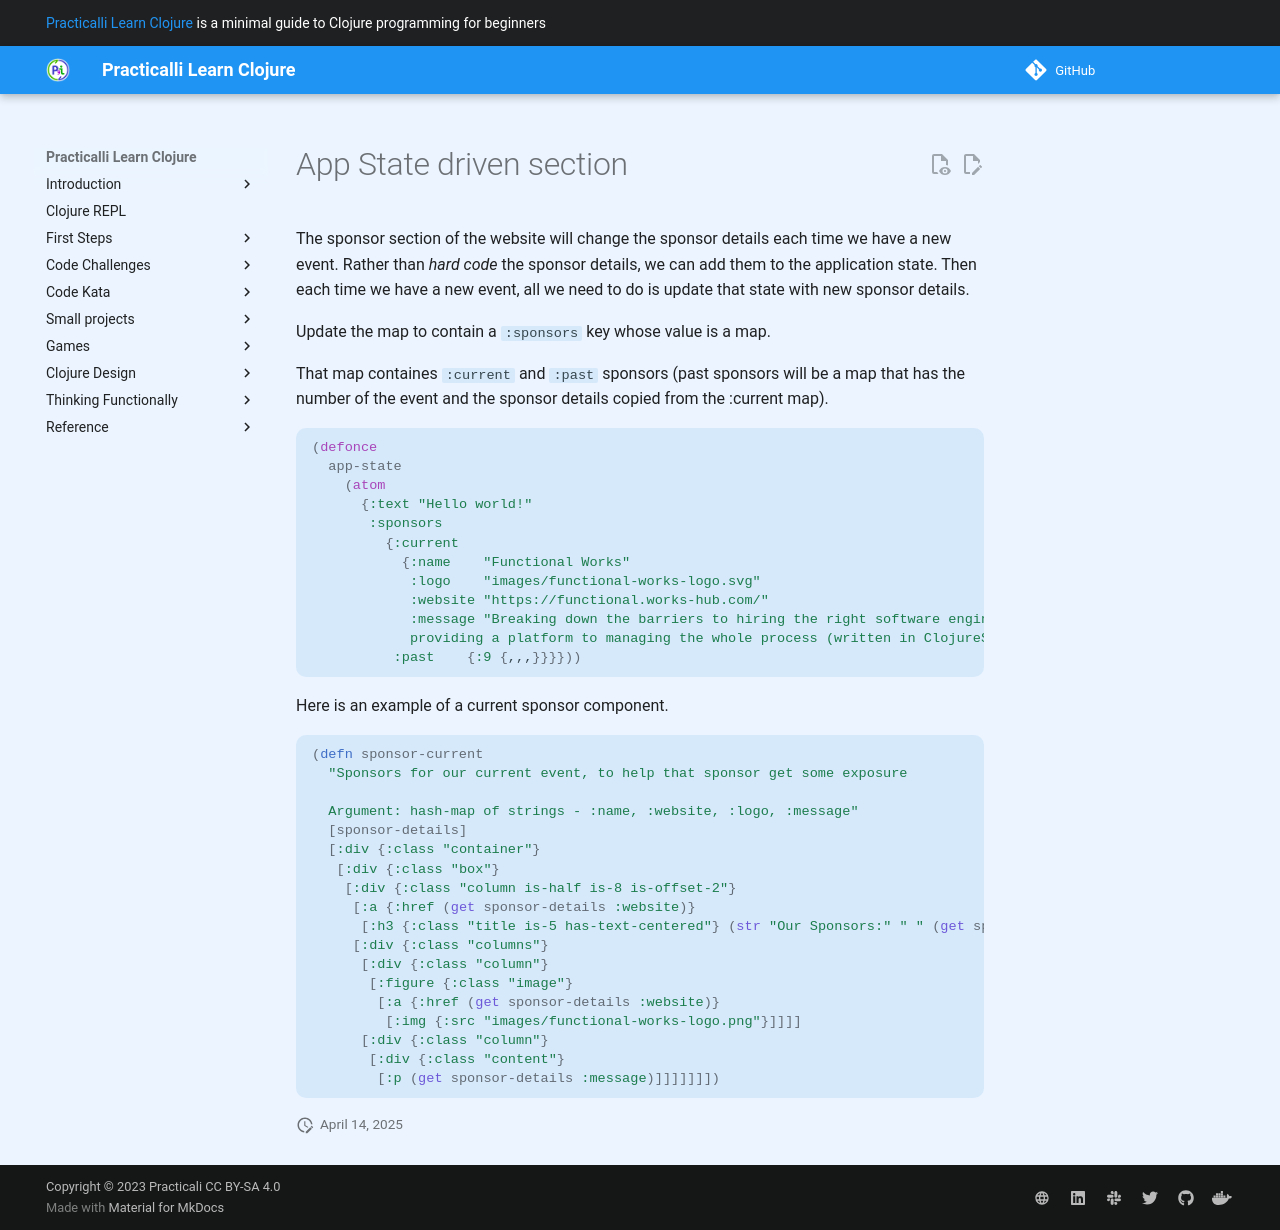

repository: practicalli/learn-clojure · page: additional-projects/clojurebridge-website/app-state-section/index.html · generator: mkdocs

# App State driven section

The sponsor section of the website will change the sponsor details each time we have a new event.  Rather than _hard code_ the sponsor details, we can add them to the application state.  Then each time we have a new event, all we need to do is update that state with new sponsor details.

Update the map to contain a `:sponsors` key whose value is a map.

That map containes `:current` and `:past` sponsors (past sponsors will be a map that has the number of the event and the sponsor details copied from the :current map).

```clojure
(defonce
  app-state
    (atom
      {:text "Hello world!"
       :sponsors
         {:current
           {:name    "Functional Works"
            :logo    "images/functional-works-logo.svg"
            :website "https://functional.works-hub.com/"
            :message "Breaking down the barriers to hiring the right software engineers,
            providing a platform to managing the whole process (written in ClojureScript)."}
          :past    {:9 {,,,}}}}))
```

Here is an example of a current sponsor component.

```clojure
(defn sponsor-current
  "Sponsors for our current event, to help that sponsor get some exposure

  Argument: hash-map of strings - :name, :website, :logo, :message"
  [sponsor-details]
  [:div {:class "container"}
   [:div {:class "box"}
    [:div {:class "column is-half is-8 is-offset-2"}
     [:a {:href (get sponsor-details :website)}
      [:h3 {:class "title is-5 has-text-centered"} (str "Our Sponsors:" " " (get sponsor-details :name))]]
     [:div {:class "columns"}
      [:div {:class "column"}
       [:figure {:class "image"}
        [:a {:href (get sponsor-details :website)}
         [:img {:src "images/functional-works-logo.png"}]]]]
      [:div {:class "column"}
       [:div {:class "content"}
        [:p (get sponsor-details :message)]]]]]]])
```
